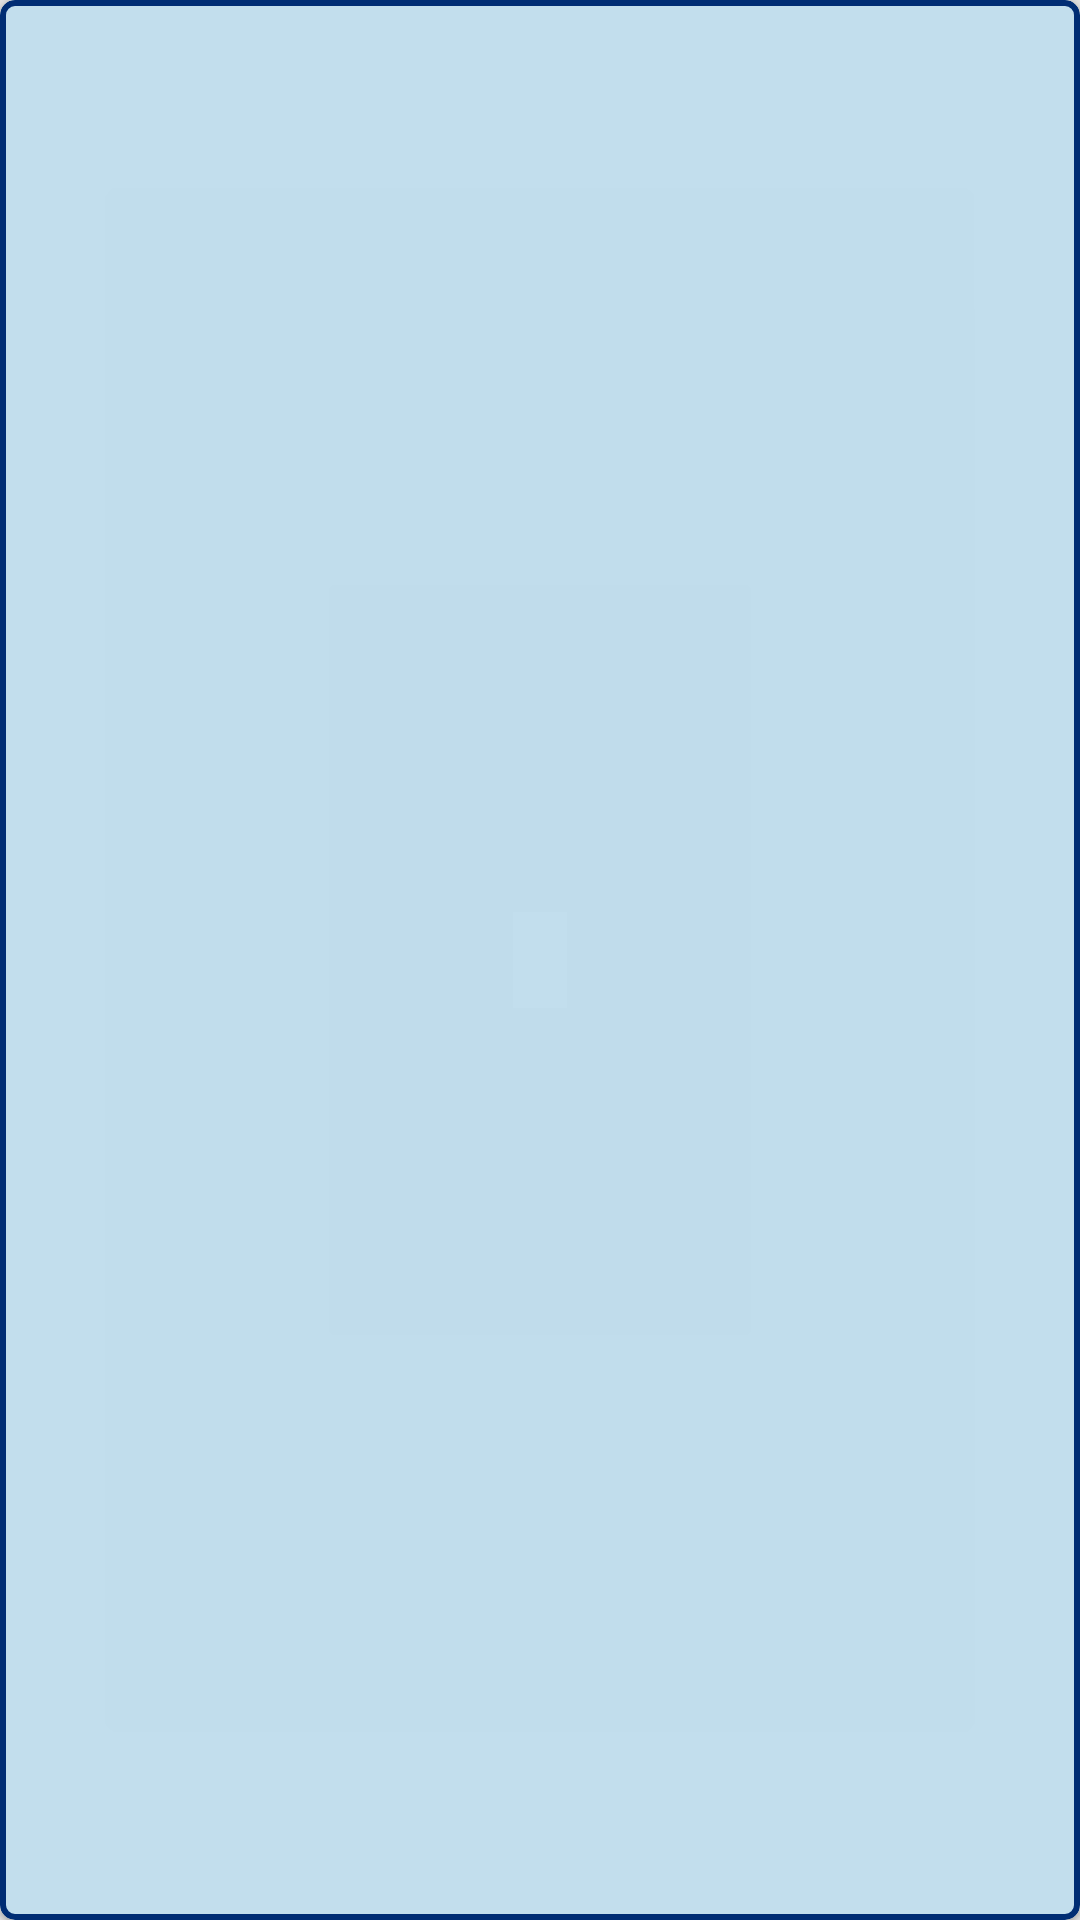

Write the Android layout XML for this screen, with the resource values it uses.
<!-- AndroidManifest.xml: application theme Base.MyTheme -->
<!-- res/layout/autor_juegos_recyclerview.xml -->
<?xml version="1.0" encoding="utf-8"?>
<com.google.android.material.card.MaterialCardView xmlns:android="http://schemas.android.com/apk/res/android"
    xmlns:app="http://schemas.android.com/apk/res-auto"
    android:id="@+id/entrada_autor_juego"
    android:layout_width="match_parent"
    android:layout_height="wrap_content"
    app:cardBackgroundColor="@color/color_surface"
    app:cardCornerRadius="5dp"
    app:strokeColor="@color/color_primary_variant"
    app:strokeWidth="2dp">


    <LinearLayout
        android:layout_width="match_parent"
        android:layout_height="match_parent"
        android:layout_margin="10dp"
        android:orientation="vertical"
        app:layout_constraintStart_toStartOf="parent"
        app:layout_constraintTop_toTopOf="parent">

        <TextView
            android:id="@+id/registro_autor_nombre"
            android:layout_width="match_parent"
            android:layout_height="wrap_content"
            android:fontFamily="@font/montserrat_bold"
            android:gravity="center"
            android:textColor="@color/black" />

    </LinearLayout>

</com.google.android.material.card.MaterialCardView>
<!-- resources referenced by this layout -->
<resources>
  <color name="black">#FF000000</color>
  <color name="color_primary_variant">#002d74</color>
  <color name="color_surface">#C4B9DEF1</color>
  <style name="Base.MyTheme" parent="Base.MaterialThemeBuilder">
          
          <item name="colorPrimary">@color/color_primary</item>
          <item name="colorPrimaryVariant">@color/color_primary_variant</item>
          <item name="colorOnPrimary">@color/color_on_primary</item>
          
          <item name="colorSecondary">@color/color_secondary</item>
          <item name="colorSecondaryVariant">@color/color_secondary_variant</item>
          <item name="colorOnSecondary">@color/color_on_secondary</item>
  
          <item name="android:colorBackground">@color/color_background</item>
          <item name="colorOnBackground">@color/color_on_background</item>
          <item name="colorSurface">@color/color_surface</item>
          <item name="colorOnSurface">@color/color_on_surface</item>
          <item name="colorError">@color/color_error</item>
          <item name="colorOnError">@color/color_on_error</item>
          
          <item name="android:statusBarColor" tools:targetApi="l">?attr/colorPrimaryVariant</item>
          
      </style>
  <style name="Base.MaterialThemeBuilder" parent="Theme.MaterialComponents.Light.NoActionBar" />
  <color name="color_primary">#B8cee0</color>
  <color name="color_on_primary">@color/white</color>
  <color name="color_secondary">#29b6f6</color>
  <color name="color_secondary_variant">#0086c3</color>
  <color name="color_on_secondary">@color/black</color>
  <color name="color_background">#e0e0e0</color>
  <color name="color_on_background">@color/black</color>
  <color name="color_on_surface">@color/black</color>
  <color name="color_error">#dd2c00</color>
  <color name="color_on_error">@color/white</color>
  <color name="white">#FFFFFFFF</color>
</resources>
